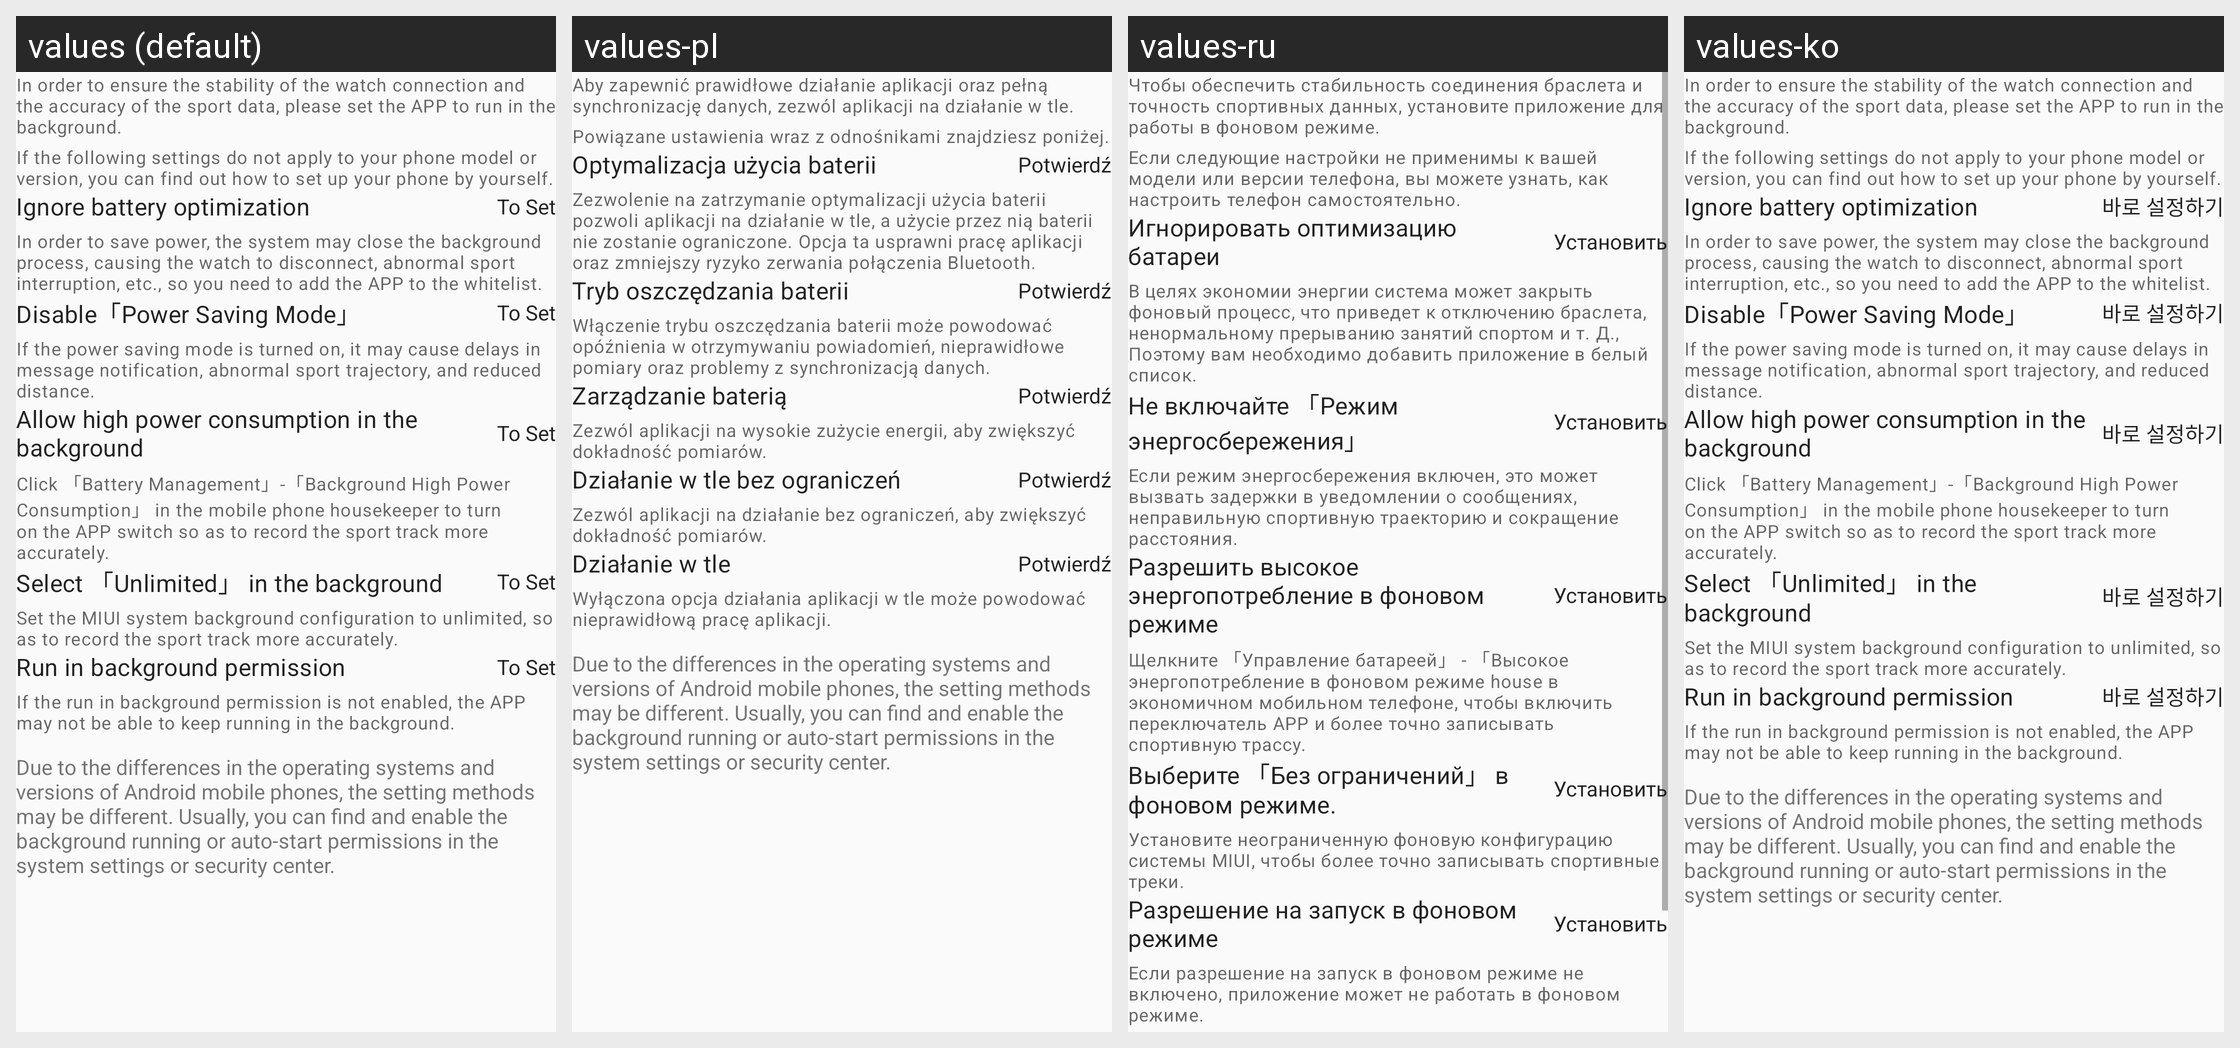

Locale-by-locale string values for the Android screen shown in this grid:
Android screen res/layout/fragment_bg_run_settings.xml rendered under 4 locales, left to right: values (default), values-pl, values-ru, values-ko. Device: Nexus 5 (rendered at 1080×1920; each locale shown at half size, 540×960, under a caption strip naming it); theme Theme.FitCloudPro.
Other locales in the repository, not shown: values-af, values-am, values-ar, values-as, values-az, values-be, values-bg, values-bn, values-bs, values-ca, values-cs, values-cs-rCZ, values-da, values-da-rDK, values-de, values-el, values-en, values-en-rGB, values-es, values-es-rES, values-es-rUS, values-et, values-eu, values-fa, values-fi, values-fi-rFI, values-fr, values-fr-rCA, values-gl, values-gu, values-hi, values-hi-rIN, values-hr, values-hr-rHR, values-hu, values-hu-rHU, values-hy, values-in, values-is, values-it, values-iw, values-iw-rIL, values-ja, values-ja-rJP, values-ka, values-kk, values-km, values-kn, values-ky, values-lo, values-lt, values-lv, values-mk, values-ml, values-mn, values-mr, values-ms, values-my, values-nb, values-ne, values-nl, values-or, values-pa, values-pt, values-pt-rBR, values-pt-rPT, values-ro, values-si, values-sk, values-sk-rSK, values-sl, values-sq, values-sr, values-sv, values-sv-rSE, values-sw, values-ta, values-te, values-th, values-th-rTH, values-tl, values-tr, values-tr-rTR, values-uk, values-uk-rUA, values-ur, values-uz, values-vi, values-vi-rVN, values-zh, values-zh-rCN, values-zh-rHK, values-zh-rTW, values-zu.
Strings drawn on this screen, with the default value and each locale's value (text and hints the layout hard-codes, and strings that could not be matched under every locale, appear in the picture but are not listed):

bg_run_settings_message
  values: In order to ensure the stability of the watch connection and the accuracy of the sport data, please set the APP to run in the background.
  values-pl: Aby zapewnić prawidłowe działanie aplikacji oraz pełną synchronizację danych, zezwól aplikacji na działanie w tle.
  values-ru: Чтобы обеспечить стабильность соединения браслета и точность спортивных данных, установите приложение для работы в фоновом режиме.
  values-ko: In order to ensure the stability of the watch connection and the accuracy of the sport data, please set the APP to run in the background.  [not translated; the default value is used]

bg_run_settings_tips
  values: If the following settings do not apply to your phone model or version, you can find out how to set up your phone by yourself.
  values-pl: Powiązane ustawienia wraz z odnośnikami znajdziesz poniżej.
  values-ru: Если следующие настройки не применимы к вашей модели или версии телефона, вы можете узнать, как настроить телефон самостоятельно.
  values-ko: If the following settings do not apply to your phone model or version, you can find out how to set up your phone by yourself.  [not translated; the default value is used]

bg_run_battery_optimization_title
  values: Ignore battery optimization
  values-pl: Optymalizacja użycia baterii
  values-ru: Игнорировать оптимизацию батареи
  values-ko: Ignore battery optimization  [not translated; the default value is used]

action_to_set
  values: To Set
  values-pl: Potwierdź
  values-ru: Установить
  values-ko: 바로 설정하기

bg_run_battery_optimization_message
  values: In order to save power, the system may close the background process, causing the watch to disconnect, abnormal sport interruption, etc., so you need to add the APP to the whitelist.
  values-pl: Zezwolenie na zatrzymanie optymalizacji użycia baterii pozwoli aplikacji na działanie w tle, a użycie przez nią baterii nie zostanie ograniczone. Opcja ta usprawni pracę aplikacji oraz zmniejszy ryzyko zerwania połączenia Bluetooth.
  values-ru: В целях экономии энергии система может закрыть фоновый процесс, что приведет к отключению браслета, ненормальному прерыванию занятий спортом и т. Д., Поэтому вам необходимо добавить приложение в белый список.
  values-ko: In order to save power, the system may close the background process, causing the watch to disconnect, abnormal sport interruption, etc., so you need to add the APP to the whitelist.  [not translated; the default value is used]

bg_run_power_save_title
  values: Disable「Power Saving Mode」
  values-pl: Tryb oszczędzania baterii
  values-ru: Не включайте 「Режим энергосбережения」
  values-ko: Disable「Power Saving Mode」  [not translated; the default value is used]

bg_run_power_save_message
  values: If the power saving mode is turned on, it may cause delays in message notification, abnormal sport trajectory, and reduced distance.
  values-pl: Włączenie trybu oszczędzania baterii może powodować opóźnienia w otrzymywaniu powiadomień, nieprawidłowe pomiary oraz problemy z synchronizacją danych.
  values-ru: Если режим энергосбережения включен, это может вызвать задержки в уведомлении о сообщениях, неправильную спортивную траекторию и сокращение расстояния.
  values-ko: If the power saving mode is turned on, it may cause delays in message notification, abnormal sport trajectory, and reduced distance.  [not translated; the default value is used]

bg_run_vivo_custom_title
  values: Allow high power consumption in the background
  values-pl: Zarządzanie baterią
  values-ru: Разрешить высокое энергопотребление в фоновом режиме
  values-ko: Allow high power consumption in the background  [not translated; the default value is used]

bg_run_vivo_custom_message
  values: Click 「Battery Management」-「Background High Power Consumption」 in the mobile phone housekeeper to turn on the APP switch so as to record the sport track more accurately.
  values-pl: Zezwól aplikacji na wysokie zużycie energii, aby zwiększyć dokładność pomiarów.
  values-ru: Щелкните 「Управление батареей」 - 「Высокое энергопотребление в фоновом режиме house в экономичном мобильном телефоне, чтобы включить переключатель APP и более точно записывать спортивную трассу.
  values-ko: Click 「Battery Management」-「Background High Power Consumption」 in the mobile phone housekeeper to turn on the APP switch so as to record the sport track more accurately.  [not translated; the default value is used]

bg_run_miui_custom_title
  values: Select 「Unlimited」 in the background
  values-pl: Działanie w tle bez ograniczeń
  values-ru: Выберите 「Без ограничений」 в фоновом режиме.
  values-ko: Select 「Unlimited」 in the background  [not translated; the default value is used]

bg_run_miui_custom_message
  values: Set the MIUI system background configuration to unlimited, so as to record the sport track more accurately.
  values-pl: Zezwól aplikacji na działanie bez ograniczeń, aby zwiększyć dokładność pomiarów.
  values-ru: Установите неограниченную фоновую конфигурацию системы MIUI, чтобы более точно записывать спортивные треки.
  values-ko: Set the MIUI system background configuration to unlimited, so as to record the sport track more accurately.  [not translated; the default value is used]

bg_run_autostart_permission_title
  values: Run in background permission
  values-pl: Działanie w tle
  values-ru: Разрешение на запуск в фоновом режиме
  values-ko: Run in background permission  [not translated; the default value is used]

bg_run_autostart_permission_message
  values: If the run in background permission is not enabled, the APP may not be able to keep running in the background.
  values-pl: Wyłączona opcja działania aplikacji w tle może powodować nieprawidłową pracę aplikacji.
  values-ru: Если разрешение на запуск в фоновом режиме не включено, приложение может не работать в фоновом режиме.
  values-ko: If the run in background permission is not enabled, the APP may not be able to keep running in the background.  [not translated; the default value is used]
